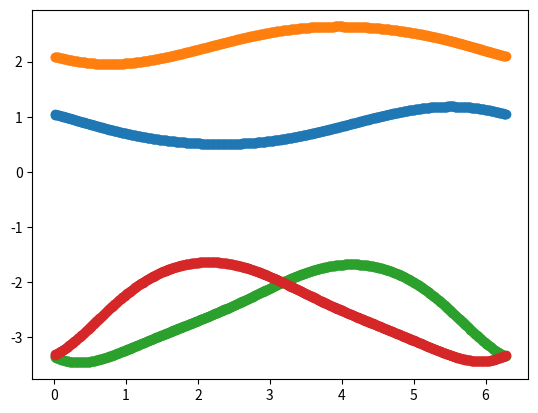

This figure's Python source:
from scipy.optimize import fsolve
import numpy as np
import matplotlib.pyplot as plt


# 已知量
omega1 = 10
l1 = 50
l2 = 150
l3 = 150
l4 = 200
theta1 = 0.01


if __name__ == "__main__":
    # 根据theta1计算出theta2和theta3
    resTheta2 = []
    resTheta3 = []
    resTheta1 = []

    def func1(x):
        return [
            l1*np.cos(theta1)+l2*np.cos(x[0])-l3*np.cos(x[1])-l4,
            l1*np.sin(theta1)+l2*np.sin(x[0])-l3*np.sin(x[1])
        ]
        pass

    while theta1 < np.pi*2:
        root = fsolve(func1, [0, 0])
        if root[0] > 3 or root[1] > 3:
            theta1 += 0.01
            continue
        elif theta1 <= np.pi:
            resTheta2.append(root[0])
            resTheta3.append(root[1])
            pass
        elif theta1 > np.pi:
            resTheta3.append(np.pi+root[0])
            resTheta2.append(np.pi+root[1])
            pass
        resTheta1.append(theta1)
        theta1 += 0.01
        pass
    plt.scatter(resTheta1, resTheta2)
    plt.scatter(resTheta1, resTheta3)
    plt.show()

    # 速度分析：根据 theta2 和 theta3 计算 omega2 和 omega3

    resOmega2 = []
    resOmega3 = []
    for i in range(len(resTheta1)):

        def func2(x):
            return [
                x[0]*l2*np.cos(resTheta2[i])
                + omega1*l1 * np.cos(theta1)
                - x[1]*l3*np.cos(resTheta3[i]),

                omega1*l1 * np.sin(theta1)
                + x[0]*l2*np.sin(resTheta2[i])
                - x[1]*l3*np.sin(resTheta3[i])
            ]
            pass

        root = fsolve(func2, [0, 0])
        resOmega2.append(root[0])
        resOmega3.append(root[1])
        pass
    plt.scatter(resTheta1, resOmega2)
    plt.scatter(resTheta1, resOmega3)
    plt.show()

    # 加速度分析：根据 theta2, theta3, omega2, omega3 计算 alpha2, alpha3
    pass
